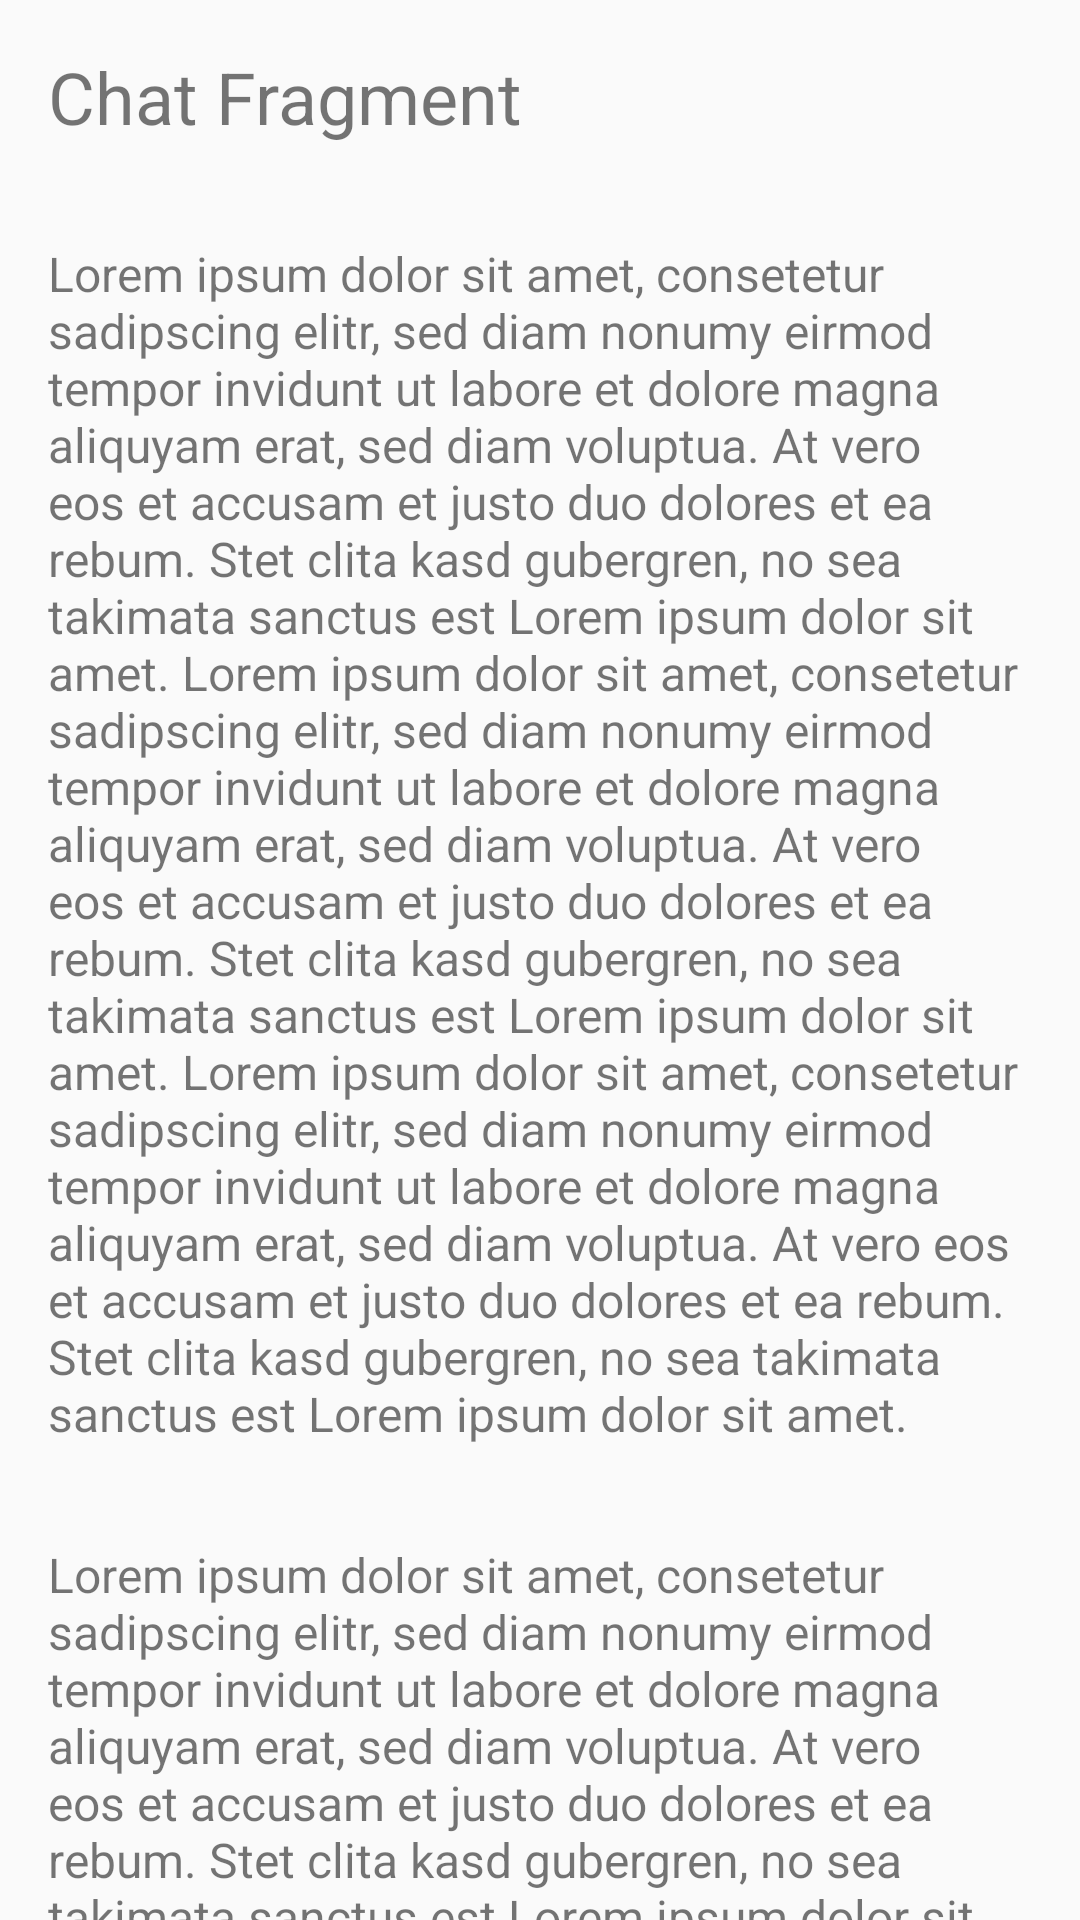

Reconstruct the res/layout file that produces this screen, plus the resources it refers to.
<!-- AndroidManifest.xml: application theme AppTheme -->
<!-- res/layout/fragment_chat.xml -->
<?xml version="1.0" encoding="utf-8"?>
<androidx.core.widget.NestedScrollView xmlns:android="http://schemas.android.com/apk/res/android"
    xmlns:tools="http://schemas.android.com/tools"
    android:layout_width="match_parent"
    android:layout_height="match_parent">

    <LinearLayout
        android:layout_width="match_parent"
        android:layout_height="match_parent"
        android:orientation="vertical">

        <TextView
            android:layout_width="wrap_content"
            android:layout_height="wrap_content"
            android:text="Chat Fragment"
            android:layout_margin="16dp"
            android:textSize="24sp" />

        <TextView
            android:layout_width="match_parent"
            android:layout_height="wrap_content"
            android:layout_gravity="center_horizontal"
            android:layout_margin="16dp"
            android:layout_marginBottom="300dp"
            android:text="@string/lorum_ipsum"
            android:textSize="16sp" />

        <TextView
            android:layout_width="match_parent"
            android:layout_height="wrap_content"
            android:layout_gravity="center_horizontal"
            android:layout_margin="16dp"
            android:layout_marginBottom="300dp"
            android:text="@string/lorum_ipsum"
            android:textSize="16sp" />

        <TextView
            android:layout_width="match_parent"
            android:layout_height="wrap_content"
            android:layout_gravity="center_horizontal"
            android:layout_margin="16dp"
            android:layout_marginBottom="300dp"
            android:text="@string/lorum_ipsum"
            android:textSize="16sp" />

    </LinearLayout>

</androidx.core.widget.NestedScrollView>
<!-- resources referenced by this layout -->
<resources>
  <string name="lorum_ipsum">Lorem ipsum dolor sit amet, consetetur sadipscing elitr, sed diam nonumy eirmod tempor invidunt ut labore et dolore magna aliquyam erat, sed diam voluptua. At vero eos et accusam et justo duo dolores et ea rebum. Stet clita kasd gubergren, no sea takimata sanctus est Lorem ipsum dolor sit amet. Lorem ipsum dolor sit amet, consetetur sadipscing elitr, sed diam nonumy eirmod tempor invidunt ut labore et dolore magna aliquyam erat, sed diam voluptua. At vero eos et accusam et justo duo dolores et ea rebum. Stet clita kasd gubergren, no sea takimata sanctus est Lorem ipsum dolor sit amet. Lorem ipsum dolor sit amet, consetetur sadipscing elitr, sed diam nonumy eirmod tempor invidunt ut labore et dolore magna aliquyam erat, sed diam voluptua. At vero eos et accusam et justo duo dolores et ea rebum. Stet clita kasd gubergren, no sea takimata sanctus est Lorem ipsum dolor sit amet.</string>
  <style name="AppTheme" parent="Theme.AppCompat.Light.DarkActionBar">
          
          <item name="colorPrimary">@color/colorPrimary</item>
          <item name="colorPrimaryDark">@color/colorPrimaryDark</item>
          <item name="colorAccent">@color/colorAccent</item>
      </style>
  <!-- not gathered from this repository: default colours our renderer supplied (Android Studio template values) -->
  <color name="colorPrimary">#FF6200EE</color>
  <color name="colorPrimaryDark">#FF3700B3</color>
  <color name="colorAccent">#FF03DAC5</color>
</resources>
